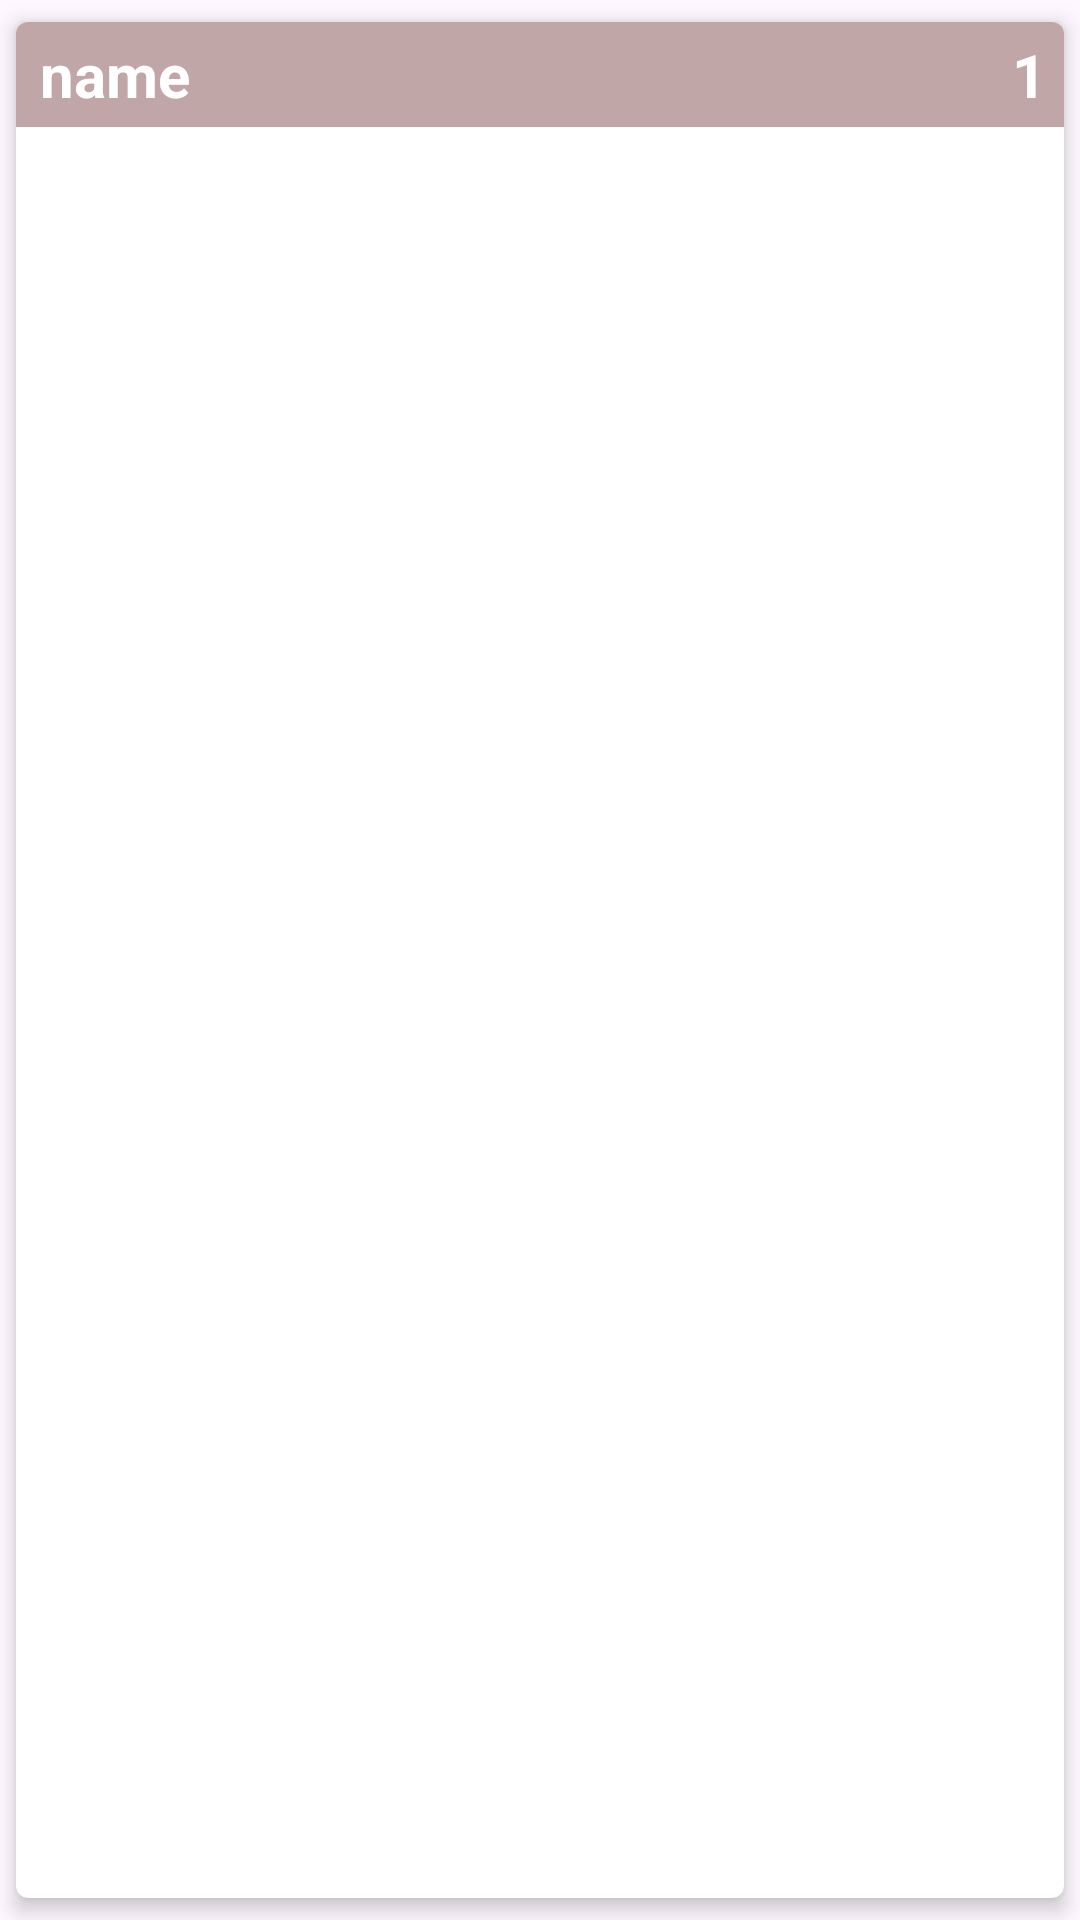

The Android layout XML behind this screen, and the referenced resources:
<!-- AndroidManifest.xml: application theme Theme.MyProject101 -->
<!-- res/layout/shop_item_disabled.xml -->
<?xml version="1.0" encoding="utf-8"?>
<androidx.cardview.widget.CardView xmlns:android="http://schemas.android.com/apk/res/android"
    xmlns:app="http://schemas.android.com/apk/res-auto"
    android:layout_width="match_parent"
    android:layout_height="wrap_content"
    android:layout_marginStart="8dp"
    android:layout_marginTop="4dp"
    android:layout_marginEnd="8dp"
    android:layout_marginBottom="4dp"
    app:cardCornerRadius="4dp"
    app:cardElevation="4dp"
    app:cardUseCompatPadding="true">

    <LinearLayout
        android:id="@+id/ll_disabled"
        android:layout_width="match_parent"
        android:layout_height="wrap_content"
        android:background="#C0A6A6"
        android:padding="4dp">

        <TextView
            android:id="@+id/tv_name"
            android:layout_width="0dp"
            android:layout_height="wrap_content"
            android:layout_marginStart="4dp"
            android:layout_weight="1"
            android:text="@string/name"
            android:textColor="@color/white"
            android:textSize="20sp"
            android:textStyle="bold" />

        <TextView
            android:id="@+id/tv_count"
            android:layout_width="wrap_content"
            android:layout_height="wrap_content"
            android:layout_marginEnd="2dp"
            android:text="@string/_1"
            android:textColor="@color/white"
            android:textSize="20sp"
            android:textStyle="bold" />

    </LinearLayout>

</androidx.cardview.widget.CardView>
<!-- resources referenced by this layout -->
<resources>
  <string name="_1">1</string>
  <string name="name">name</string>
  <style name="Theme.MyProject101" parent="Base.Theme.MyProject101" />
  <style name="Base.Theme.MyProject101" parent="Theme.Material3.DayNight.NoActionBar">
          
          
      </style>
  <!-- not gathered from this repository: default colours our renderer supplied (Android Studio template values) -->
  <color name="white">#FFFFFFFF</color>
</resources>
